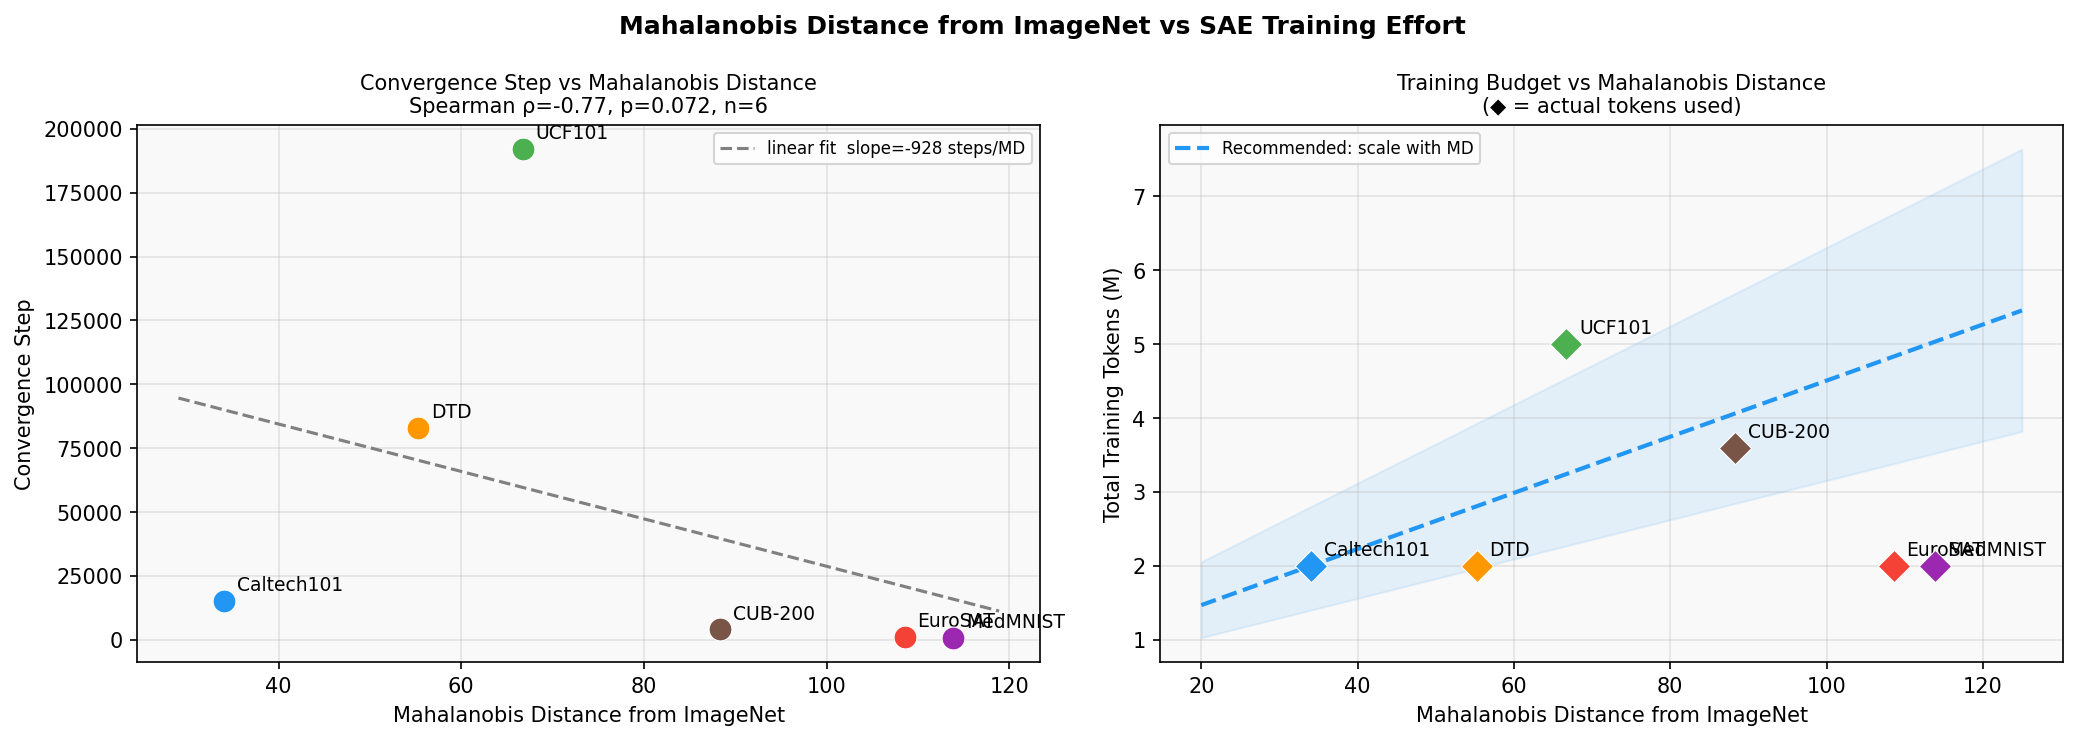

Values plotted in this chart, from the file beside it:
dataset, md, conv_step, total_steps, frac_of_run
caltech101, 34.04, 15279, 124999, 0.1222
dtd, 55.28, 82819, 124999, 0.6626
ucf101, 66.71, 191999, 312439, 0.6145
cub2002011, 88.34, 4059, 224579, 0.01807
eurosat, 108.6, 1259, 124999, 0.01007
medmnist, 113.9, 859, 124999, 0.006872
